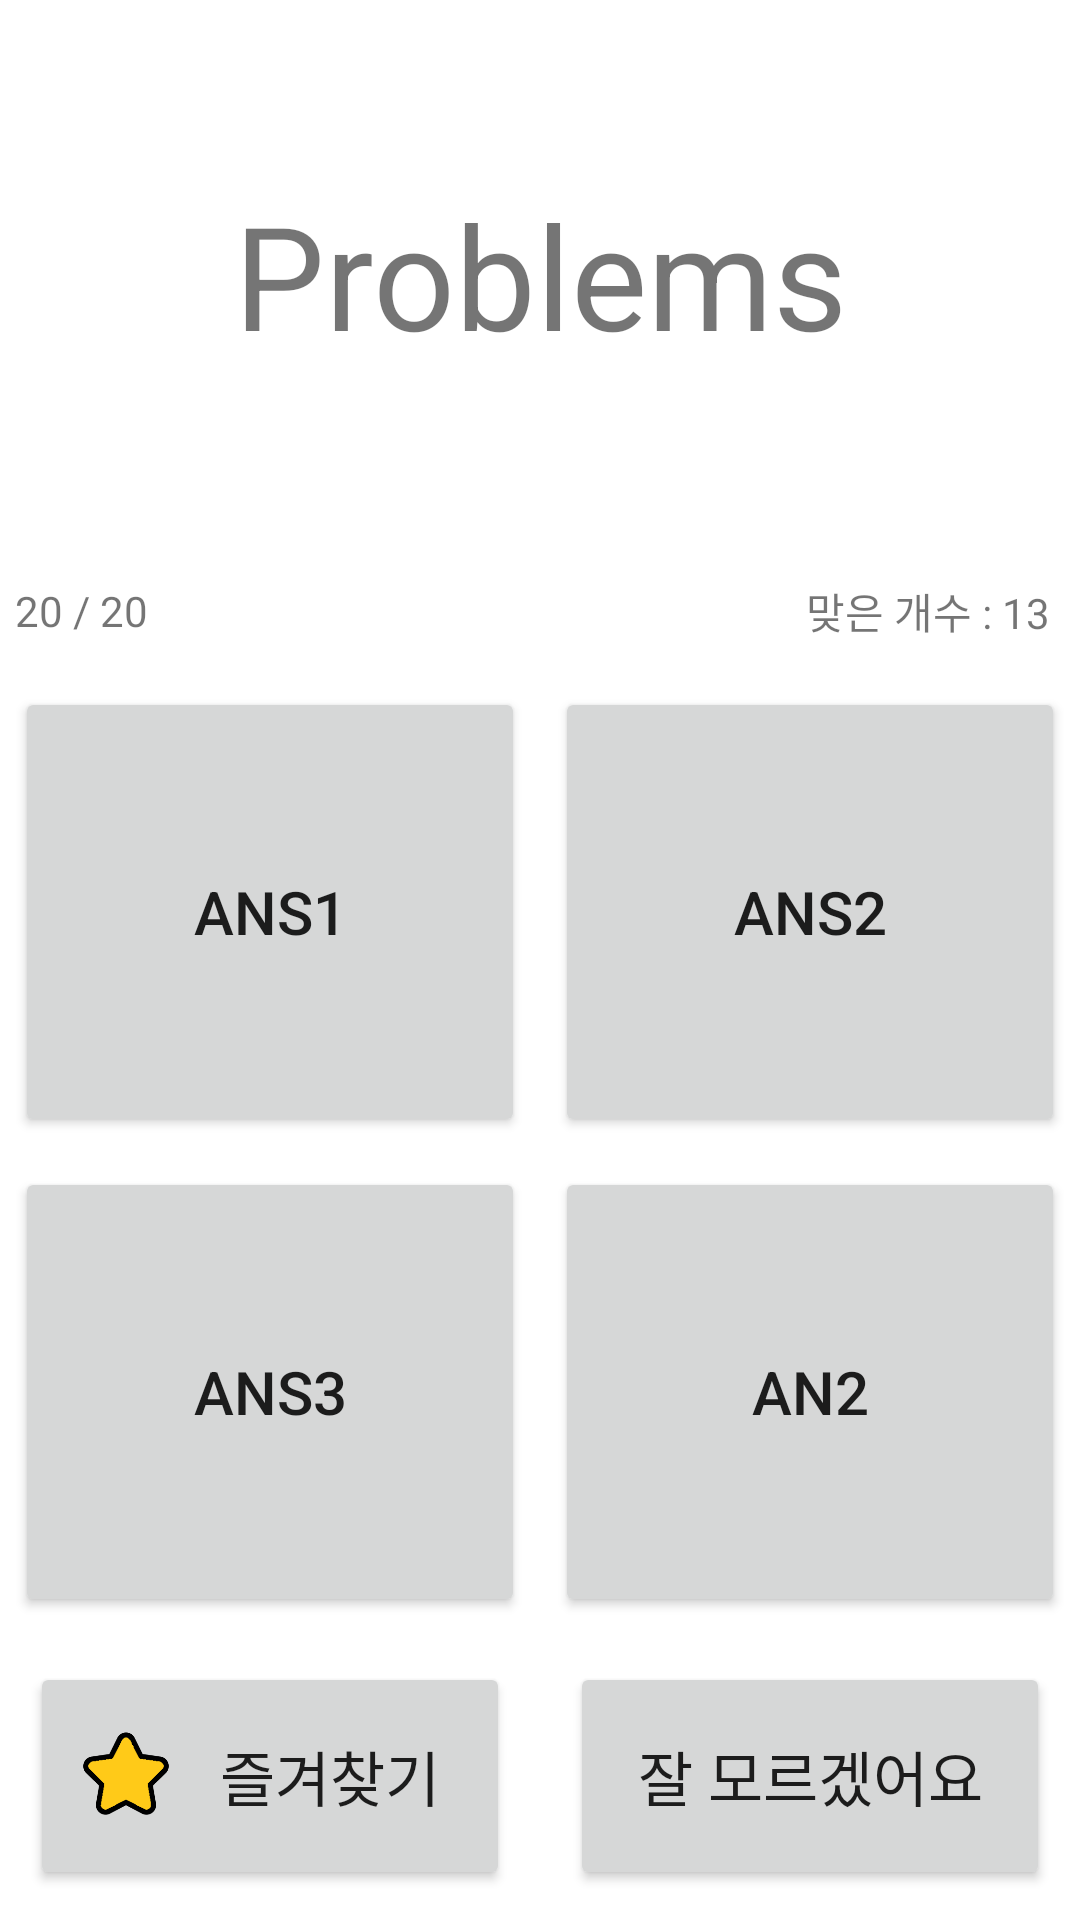

Reconstruct the res/layout file that produces this screen, plus the resources it refers to.
<!-- AndroidManifest.xml: application theme Theme.NorthKorean_Memorization -->
<!-- res/layout/test_test.xml -->
<?xml version="1.0" encoding="utf-8"?>
<LinearLayout xmlns:android="http://schemas.android.com/apk/res/android"
    android:layout_width="match_parent"
    android:layout_height="match_parent"
    android:layout_margin="16dp"

    android:orientation="vertical"
    android:weightSum="100">

    <FrameLayout
        android:layout_width="match_parent"
        android:layout_height="0dp"
        android:layout_weight="35">

        <LinearLayout
            android:layout_width="match_parent"
            android:layout_height="match_parent"
            android:orientation="vertical"
            android:weightSum="35">

            <TextView
                android:id="@+id/test_problems"
                android:layout_width="match_parent"
                android:layout_height="0dp"

                android:layout_weight="30"
                android:gravity="center"
                android:text="Problems"
                android:textSize="48dp" />

            <LinearLayout
                android:layout_width="match_parent"
                android:layout_height="0dp"
                android:layout_margin="5dp"
                android:layout_weight="5"
                android:orientation="horizontal">

                <TextView
                    android:id="@+id/test_all_counter"
                    android:layout_width="wrap_content"
                    android:layout_height="match_parent"
                    android:gravity="center"
                    android:text="20 / 20" />

                <TextView
                    android:layout_width="0dp"
                    android:layout_height="match_parent"
                    android:layout_weight="1" />

                <TextView
                    android:id="@+id/test_correct_counter"
                    android:layout_width="wrap_content"
                    android:layout_height="match_parent"
                    android:layout_margin="5dp"
                    android:gravity="center"
                    android:text="맞은 개수 : 13" />
            </LinearLayout>

        </LinearLayout>

        <ImageView
            android:id="@+id/test_correct_symbol"
            android:layout_width="wrap_content"
            android:layout_height="match_parent"
            android:src="@drawable/correct_symbol"
            android:visibility="invisible" />

        <ImageView
            android:id="@+id/test_uncorrect_symbol"
            android:layout_width="wrap_content"
            android:layout_height="match_parent"
            android:src="@drawable/uncorrect_symbol"
            android:visibility="invisible" />

    </FrameLayout>

    <RelativeLayout
        android:layout_width="match_parent"
        android:layout_height="0dp"
        android:layout_weight="50">

        <TableLayout
            android:layout_width="match_parent"
            android:layout_height="match_parent"
            android:weightSum="20">

            <TableRow
                android:id="@+id/test_table1"
                android:layout_width="match_parent"
                android:layout_height="0dp"
                android:layout_weight="10"

                android:orientation="horizontal"
                android:weightSum="20">

                <Button
                    android:id="@+id/test_ans1"
                    android:layout_width="0dp"
                    android:layout_height="match_parent"
                    android:layout_margin="5dp"

                    android:layout_weight="10"
                    android:text="Ans1"
                    android:textSize="20dp" />

                <Button
                    android:id="@+id/test_ans2"
                    android:layout_width="0dp"
                    android:layout_height="match_parent"
                    android:layout_margin="5dp"

                    android:layout_weight="10"
                    android:text="Ans2"
                    android:textSize="20dp" />
            </TableRow>

            <TableRow
                android:layout_width="match_parent"
                android:layout_height="match_parent"
                android:layout_weight="10"

                android:orientation="horizontal"
                android:weightSum="20">


                <Button
                    android:id="@+id/test_ans3"
                    android:layout_width="0dp"
                    android:layout_height="match_parent"
                    android:layout_margin="5dp"

                    android:layout_weight="10"
                    android:text="Ans3"
                    android:textSize="20dp" />

                <Button
                    android:id="@+id/test_ans4"
                    android:layout_width="0dp"
                    android:layout_height="match_parent"
                    android:layout_margin="5dp"

                    android:layout_weight="10"
                    android:text="AN2"
                    android:textSize="20dp" />
            </TableRow>
        </TableLayout>

        <ImageButton
            android:id="@+id/test_nextBtn"
            android:layout_width="70dp"
            android:layout_height="70dp"
            android:layout_centerInParent="true"
            android:background="@drawable/shape_circle"
            android:scaleType="fitCenter"
            android:src="@drawable/next_button"
            android:visibility="invisible" />

    </RelativeLayout>

    <TableRow
        android:layout_width="match_parent"
        android:layout_height="0dp"
        android:layout_weight="15"
        android:orientation="horizontal">

        <Button
            android:id="@+id/test_bookMark"
            android:layout_width="0dp"
            android:layout_height="match_parent"
            android:layout_margin="10dp"
            android:layout_weight="5"
            android:drawableLeft="@drawable/test_resize_star_full"

            android:text="즐겨찾기"
            android:textSize="20dp" />

        <Button
            android:id="@+id/test_passBtn"
            android:layout_width="0dp"
            android:layout_height="match_parent"
            android:layout_margin="10dp"

            android:layout_weight="5"
            android:text="잘 모르겠어요"
            android:textSize="20dp" />
    </TableRow>
</LinearLayout>
<!-- resources referenced by this layout -->
<resources>
  <!-- drawable next_button: png bitmap (drawable, 15728 bytes) -->
  <!-- drawable shape_circle (drawable) -->
  <?xml version="1.0" encoding="utf-8"?>
  <shape xmlns:android="http://schemas.android.com/apk/res/android">
      <corners android:radius="100dp"/>
      <size
          android:width="50dp"
          android:height="50dp"
          />
  </shape>
  <!-- drawable test_resize_star_full (drawable) -->
  <?xml version="1.0" encoding="utf-8"?>
  <layer-list xmlns:android="http://schemas.android.com/apk/res/android">
      <item
          android:drawable="@drawable/star_full"
          android:width="40dp"
          android:height="40dp"/>=
  
  </layer-list>
  <!-- drawable uncorrect_symbol: png bitmap (drawable, 8147 bytes) -->
  <style name="Theme.NorthKorean_Memorization" parent="Theme.MaterialComponents.DayNight">
          
          <item name="colorPrimary">@color/purple_500</item>
          <item name="colorPrimaryVariant">@color/purple_700</item>
          <item name="colorOnPrimary">@color/white</item>
          
          <item name="colorSecondary">@color/teal_200</item>
          <item name="colorSecondaryVariant">@color/teal_700</item>
          <item name="colorOnSecondary">@color/black</item>
          
          <item name="android:statusBarColor" tools:targetApi="l">?attr/colorPrimaryVariant</item>
          
      </style>
  <!-- drawable star_full: png bitmap (drawable, 5221 bytes) -->
  <!-- not gathered from this repository: default colours our renderer supplied (Android Studio template values) -->
  <color name="purple_500">#FF6200EE</color>
  <color name="purple_700">#FF3700B3</color>
  <color name="teal_200">#FF03DAC5</color>
  <color name="teal_700">#FF018786</color>
  <color name="black">#FF000000</color>
  <color name="white">#FFFFFFFF</color>
</resources>
